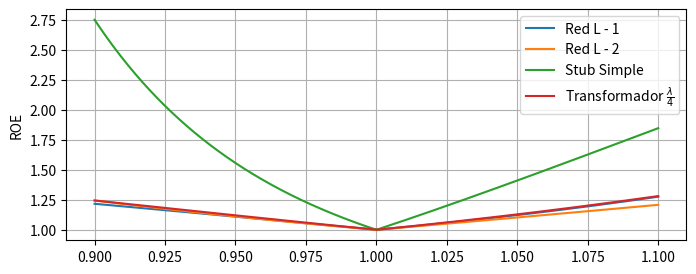
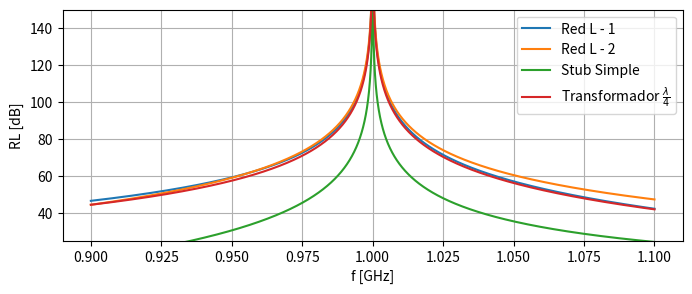
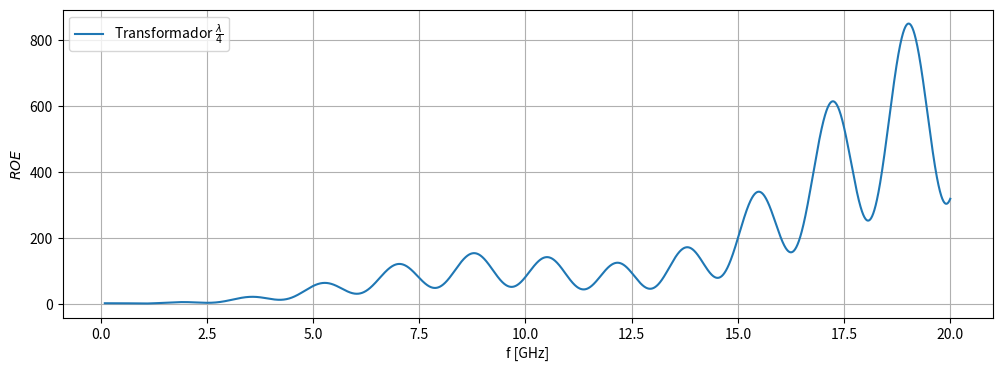

These charts were generated, in order, by the following Python code:
import math
import numpy as np
import matplotlib.pyplot as plt
import scipy.constants as sc

R = 100 #Ohm
L = 10*1e-9 #H
f = 1e9 #GHz
W = 2*math.pi*f
ZL = R + 2*math.pi*f*L*1J
print("ZL = {}".format(ZL))
Zo = 50
Yo = 1/Zo
#Asumiendo vacío
lambda_z = 3*1e8/f
print(lambda_z)

x = np.linspace(900*1e3,1e9, 10000)

B_1 = lambda RL, XL: [(XL+(np.sqrt(RL/Zo)*np.sqrt(RL**2 + XL**2 - (Zo*RL))))/(RL**2 + XL**2), (XL-(np.sqrt(RL/Zo)*np.sqrt(RL**2 + XL**2 - (Zo*RL))))/(RL**2 + XL**2)]
X_1 = lambda RL, XL, B: [(1/B[0]) + ((XL*Zo)/RL) - (Zo/(RL*B[0])), (1/B[1]) + ((XL*Zo)/RL) - (Zo/(RL*B[1]))]
B = B_1(ZL.real, ZL.imag)
X = X_1(ZL.real, ZL.imag, B_1(ZL.real, ZL.imag))
print("solución 1: B = {}, X = {}".format(B[0], X[0]))
print("solución 2: B = {}, X = {}".format(B[1], X[1]))

rta_redesL = []
for B_ in B:
    if (B_ > 0):
        rta_redesL.append( [B_, "Capacitor Paralelo", B_/W] )
    else:
        rta_redesL.append( [B_,  "Inductor Paralelo", -1/(B_*W)] )
for X_ in X:
    if (X_ > 0):
        rta_redesL.append( [X_, "Inductor Serie", X_/W] )
    else:
        rta_redesL.append( [X_,  "Capacitor Serie", -1/(X_*W)] )
Cp, Cs, Lp, Ls = 0, 0, 0, 0
print("Solución 1:")
if(rta_redesL[0][1] == "Capacitor Paralelo"):
    print(rta_redesL[0][1] + " Cp = {}pF".format(round(rta_redesL[0][2]*1e12, 3)))
    Cp = rta_redesL[0][2]
else:
    print(rta_redesL[0][1] + " Lp = {}nH".format(round(rta_redesL[0][2]*1e9, 3)))
    Lp = rta_redesL[0][2]
if(rta_redesL[2][1] == "Capacitor Serie"):
    print(rta_redesL[2][1] + " Cs = {}pF".format(round(rta_redesL[2][2]*1e12, 3)))
    Cs = rta_redesL[2][2]
else:
    print(rta_redesL[2][1] + " Ls = {}nH".format(round(rta_redesL[2][2]*1e9, 3)))
    Ls = rta_redesL[2][2]
print("Solución 2:")
if(rta_redesL[1][1] == "Capacitor Paralelo"):
    print(rta_redesL[1][1] + " Cp = {}pF".format(round(rta_redesL[1][2]*1e12, 3)))
    Cp = rta_redesL[1][2]
else:
    print(rta_redesL[1][1] + " Lp = {}nH".format(round(rta_redesL[1][2]*1e9, 3)))
    Lp = rta_redesL[1][2]
if(rta_redesL[3][1] == "Capacitor Serie"):
    print(rta_redesL[3][1] + " Cs = {}pF".format(round(rta_redesL[3][2]*1e12, 3)))
    Cs = rta_redesL[3][2]
else:
    print(rta_redesL[3][1] + " Ls = {}nH".format(round(rta_redesL[3][2]*1e9, 3)))
    Ls = rta_redesL[3][2]

RedL_Zin_1 = lambda Zl, f: Ls*2*math.pi*f*1J + ((1/Zl) + (-1J/(Cp*2*math.pi*f))**-1)**-1
RedL_Zin_2 = lambda Zl, f: (-1J/(Cs*2*math.pi*f)) + ((1/Zl) + (Lp*2*math.pi*f*1J)**-1)**-1
#Chequeo que de ~50 Ohms a 1GHz
ZL_RedL_1 = lambda f: RedL_Zin_1(R + 1J*2*math.pi*f*L,f)
ZL_RedL_2 = lambda f: RedL_Zin_2(R + 1J*2*math.pi*f*L,f)

t_stub_par = lambda RL, XL: [(XL+np.sqrt(RL*((Zo-RL)**2 + XL**2)/Zo))/(RL-Zo) , (XL-np.sqrt(RL*((Zo-RL)**2 + XL**2)/Zo))/(RL-Zo) ]
d_stub_par = lambda t: np.arctan(t)/(2*math.pi) if (t >= 0) else (1/(2*math.pi))*(math.pi+np.arctan(t))
t_stub_simple = t_stub_par(ZL.real, ZL.imag)
print("Valores de t = {}".format([t_stub_simple[0],t_stub_simple[1]]))
print("Distancias (en función de lambda):")
d_stub_simple = [d_stub_par(t_stub_simple[0]), d_stub_par(t_stub_simple[1])]
print("d1 = {} λ, d2 = {} λ".format(round(d_stub_simple[0],3), round(d_stub_simple[1],3)))

B_stub_par = lambda RL, XL, t: (((RL**2)*t) - ((Zo-(XL*t))*(XL+(Zo*t)))) / (Zo*((RL**2) + (XL+(Zo*t))**2))
l_stub_par = lambda B, CC: (np.arctan(1/(B*Zo))/(2*np.pi)) if(CC) else -np.arctan(B*Zo)/(2*np.pi)
l_stub_par_correc = lambda l: l + 0.5 if(l<0) else l

B_stub_simple = [B_stub_par(ZL.real, ZL.imag, t_stub_simple[0]), B_stub_par(ZL.real, ZL.imag, t_stub_simple[1])]
ls_stub_simple = [l_stub_par_correc(l_stub_par(B_stub_simple[0], True)), l_stub_par_correc(l_stub_par(B_stub_simple[0], False))]#CC y CA
print("Para opción 1 (d1 = {}λ), se tiene B = {}, lCC = {} λ, lCA = {} λ".format(round(d_stub_simple[0],3),round(B[0],3), round(ls_stub_simple[0],3), round(ls_stub_simple[1],3)))

ls_stub_simple = [l_stub_par_correc(l_stub_par(B_stub_simple[1], True)), l_stub_par_correc(l_stub_par(B_stub_simple[1], False))]#CC y CA
print("Para opción 2 (d2 = {}λ), se tiene B = {}, lCC = {} λ, lCA = {} λ".format(round(d_stub_simple[1],3),round(B[1],3), round(ls_stub_simple[0],3), round(ls_stub_simple[1],3)))

ls_stub_simple = [l_stub_par_correc(l_stub_par(B_stub_simple[0], True)), l_stub_par_correc(l_stub_par(B_stub_simple[0], False))]#CC y CA
lambda_z_stub_simple = 3*1e8 / (1e9)
beta_simple = lambda f_: 2*np.pi*f_ / (3*1e8)
d_stub_simple = lambda_z_stub_simple * d_stub_simple[0]
l_stub_simple = lambda_z_stub_simple * ls_stub_simple[1]
print("d_stub = {} m".format(round(d_stub_simple,5)))
print("l_stub = {} m".format(round(l_stub_simple,5)))

Yin_1 = lambda f_, ZL: 1/ (Zo*(ZL + Zo*np.tan(beta_simple(f_)*d_stub_simple)*1J) / (Zo + ZL*np.tan(beta_simple(f_)*d_stub_simple)*1J))
Yin_stub = lambda f_: 1 / (1J*Zo/np.tan(beta_simple(f_)*l_stub_simple))
Zin_stub_simple = lambda f_: 1 / (Yin_1(f_, R + 2*np.pi*L*f_*1J) - Yin_stub(f_))
print(Zin_stub_simple(1e9))

d_stub_doble = 3/8
t_stub_doble = np.tan(2*math.pi*d_stub_doble)
GL = ((1/ZL).real)
BL = ((1/ZL).imag)
B1_stub_doble = lambda GL, BL, beta, d: [-BL + (Yo + np.sqrt((1+(np.tan(beta*d))**2)*GL*Yo - (GL*np.tan(beta*d))**2))/np.tan(beta*d), -BL + (Yo - np.sqrt((1+np.tan(beta*d)**2)*GL*Yo - (GL*np.tan(beta*d))**2))/np.tan(beta*d)]
B2_stub_doble = lambda GL, BL, beta, d:[ (Yo*np.sqrt((1+(np.tan(beta*d))**2)*GL*Yo-(GL*np.tan(beta*d))**2) + GL*Yo) / (GL*np.tan(beta*d)),(-Yo*np.sqrt((1+np.tan(beta*d)**2)*GL*Yo-(GL*np.tan(beta*d))**2) + GL*Yo) / (GL*np.tan(beta*d))]
if(GL <= (1/(Zo*np.sin(2*math.pi*d_stub_doble)))):
    print("Se puede adaptar la carga ZL = {}".format(ZL))
    print("GL = {}, BL = {}".format(round(GL,6), round(BL,6)))
    B1, B2 = B1_stub_doble(GL, BL, 2*math.pi, d_stub_doble), B2_stub_doble(GL, BL, 2*math.pi, d_stub_doble)
    print("B1 = {}, {}, B2 = {}, {}".format(round(B1[0],6),round(B1[1],6),round(B2[0],6), round(B2[1],6)))
    l1 = [l_stub_par_correc(l_stub_par(B1[0],False)),l_stub_par_correc(l_stub_par(B1[1], False)), l_stub_par_correc(l_stub_par(B1[0],True)),l_stub_par_correc(l_stub_par(B1[1], True))]
    l2 = [l_stub_par_correc(l_stub_par(B2[0],False)),l_stub_par_correc(l_stub_par(B2[1], False)), l_stub_par_correc(l_stub_par(B2[0],True)),l_stub_par_correc(l_stub_par(B2[1], True))]
    print("l1_1_CA = {}λ, l1_2_CA = {}λ, l1_1_CC = {}λ, l1_1_CC = {}λ".format(round(l1[0],3),round(l1[1],3),round(l1[2],3), round(l1[3],3)))
    print("l2_1_CA = {}λ, l2_2_CA = {}λ, l2_1_CC = {}λ, l2_1_CC = {}λ".format(round(l2[0],3),round(l2[1],3),round(l2[2],3), round(l2[3],3)))


err_stub_doble = 1
lambda_stubdoble = 3*1e8 / f
l1_stubdoble = l1[1] * lambda_stubdoble
l2_stubdoble = l2[1] * lambda_stubdoble
d_stub_doble = d_stub_doble * lambda_stubdoble
beta_stubdoble = lambda f_ : 2*np.pi / (3*1e8 / f_)
print("l1_CA = {} m".format(round(l1_stubdoble,6)))
print("d_stub_doble = {} m".format(round(d_stub_doble,4)))
print("l2_CA = {} m".format(round(l2_stubdoble,4)))

Zin1_stubdoble = lambda f_: ((1/(1J*Zo/np.tan(beta_stubdoble(f_)*l1_stubdoble))) + (1/(R + 1J*2*np.pi*L*f_)))**-1
Zin2_stubdoble = lambda f_, Z_L: Zo * (Z_L + Zo*np.tan(beta_stubdoble(f_)*d_stub_doble)*1J) / (Zo + Z_L*np.tan(beta_stubdoble(f_)*d_stub_doble)*1J)
Y_lCA = lambda f_: 1 / (1J*Zo/np.tan(beta_stubdoble(f_)*l2_stubdoble))
print(Y_lCA(1e9))
ZL_stub_doble = lambda f_ : ((1/Zin2_stubdoble(f_, Zin1_stubdoble(f_))) + Y_lCA(f_))**-1
print(ZL_stub_doble(1e9))

t_transformador = lambda RL, XL: [((Zo**2 - RL**2 - XL**2) + np.sqrt((Zo**2 - RL**2 -XL**2)**2 + (2*XL*Zo)**2))/(2*XL*Zo), ((Zo**2 - RL**2 - XL**2) - np.sqrt((Zo**2 - RL**2 -XL**2)**2 + (2*XL*Zo)**2))/(2*XL*Zo)]
t_transf = t_transformador(ZL.real, ZL.imag)
print(t_transf)
d_transf = [d_stub_par(t_transf[0]), d_stub_par(t_transf[1])]
print("d1 = {}λ, d2 = {}λ " .format(round(d_stub_par(t_transf[0]),3), round(d_stub_par(t_transf[1]),3)))

d_transf = d_transf[0]

Zin_1_transf = lambda ZL_, t_: Zo * (ZL_ + (1J*Zo*t_)) / (Zo + (1J*ZL_*t_))
RL_prima = Zin_1_transf(ZL,t_transf[0])
print(RL_prima)

Z1 = np.sqrt(Zo*RL_prima.real)
print("Z1 = {} Ω".format(round(Z1,3)))

eef_trans_d = 3.35669
lambda_z_transf_l1 = (3*1e8)/((1e9)*np.sqrt(eef_trans_d))
print(lambda_z_transf_l1)
l_trans_l1 = lambda_z_transf_l1 * d_transf
print(l_trans_l1)
eef_trans = 3.111
lambda_z_transf = (3*1e8)/((1e9)*np.sqrt(eef_trans))
print(lambda_z_transf)
l_trans = lambda_z_transf/4
print(l_trans)

beta_trans = lambda f_,er: (2*math.pi*f_) / ((3*1e8)/np.sqrt(er)) ##Esto es lo que hay que definir en base a si lo implemento con microcintas o que
Zin_transf = lambda Z0, Zc, beta, l: Z0*(Zc + (1J*Z0*np.tan(beta*l))) / (Z0 + (1J*Zc*np.tan(beta*l))) if (beta*l != (np.pi/2)).all() else Z0**2 /Zc
Zin_1 = Zin_transf(Zo, ZL, beta_trans(1e9, eef_trans_d), l_trans_l1)

ZL_trans = lambda f: Zin_transf(Z1, Zin_transf(Zo, R + (1J*L*2*math.pi*f), 2*np.pi*f/(3*1e8/np.sqrt(eef_trans_d)), l_trans_l1), 2*np.pi*f/(3*1e8/np.sqrt(eef_trans)), l_trans)

Gamma = lambda Zl : (Zl-Zo) / (Zl+Zo)
ROE = lambda r: (1+abs(r)) / (1-abs(r))
RL = lambda r: -20*np.log(abs(r))

plt.figure(figsize=(8,3))
x = np.linspace(900, 1100, 10000) * sc.mega
plt.grid()
plt.plot(x*1e-9, ROE(Gamma(ZL_RedL_1(x))), label="Red L - 1")
plt.plot(x*1e-9, ROE(Gamma(ZL_RedL_2(x))), label="Red L - 2")
plt.plot(x*1e-9, ROE(Gamma(Zin_stub_simple(x))), label="Stub Simple")
plt.plot(x*1e-9, ROE(Gamma(ZL_trans(x))), label=r"Transformador $\frac{\lambda}{4}$")
#plt.plot(x*1e-9, ROE(Gamma(Zin_stub_doble(x))), label = r"Stub Doble")
#plt.xlabel("f [GHz]")
plt.ylabel("ROE")
plt.legend()
plt.show()

plt.figure(figsize=(8,3))
plt.grid()
plt.plot(x*1e-9, RL(Gamma(ZL_RedL_1(x))), label="Red L - 1")
plt.plot(x*1e-9, RL(Gamma(ZL_RedL_2(x))), label="Red L - 2")
plt.plot(x*1e-9, RL(Gamma(Zin_stub_simple(x))), label="Stub Simple")
plt.plot(x*1e-9, RL(Gamma(ZL_trans(x))), label=r"Transformador $\frac{\lambda}{4}$")
plt.xlabel("f [GHz]")
plt.ylabel("RL [dB]")
plt.ylim([25,150])
plt.legend()
plt.show()

fig = plt.figure(figsize=(12,4))
x = np.linspace(100, 20000, 10000) * sc.mega
plt.grid()
plt.plot(x*1e-9, ROE(Gamma(ZL_trans(x))), label=r"Transformador $\frac{\lambda}{4}$")
plt.xlabel("f [GHz]")
plt.ylabel(r"$ROE$")
plt.legend()
plt.show()

